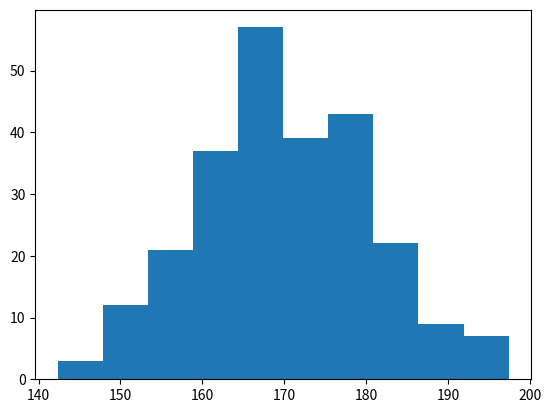

Python code for this plot:
import matplotlib.pyplot as plt
import numpy as np
"""
xpoint=np.array([5,7,8,7,2,17,2,9,4,11,12,9,6])
ypoint=np.array([99,86,87,88,111,86,103,87,94,78,77,85,86])
plt.scatter(xpoint,ypoint,color='r')

xpoint=np.array([2,2,8,1,15,8,12,9,7,3,11,4,7,14,12])
ypoint=np.array([100,105,84,105,90,99,90,95,94,100,79,112,91,80,85])
plt.scatter(xpoint,ypoint,color='k')
"""

#x=np.array([5,7,8,7,2,17,2,9,4,11,12,9,6])
#y = np.array([99,86,87,88,111,86,103,87,94,78,77,85,86])
#colors=np.array(["red","green","blue","yellow","pink","black","orange","purple","beige","brown","gray","cyan","magenta"])
#colors=np.array([0,10,20,30,40,45,50,55,60,70,80,90,100])
#plt.scatter(x,y,c=colors,cmap='viridis')
#plt.bar(x,y)
#plt.colorbar()

x=np.random.normal(170,10,250)
plt.hist(x)
plt.show()


plt.show()
